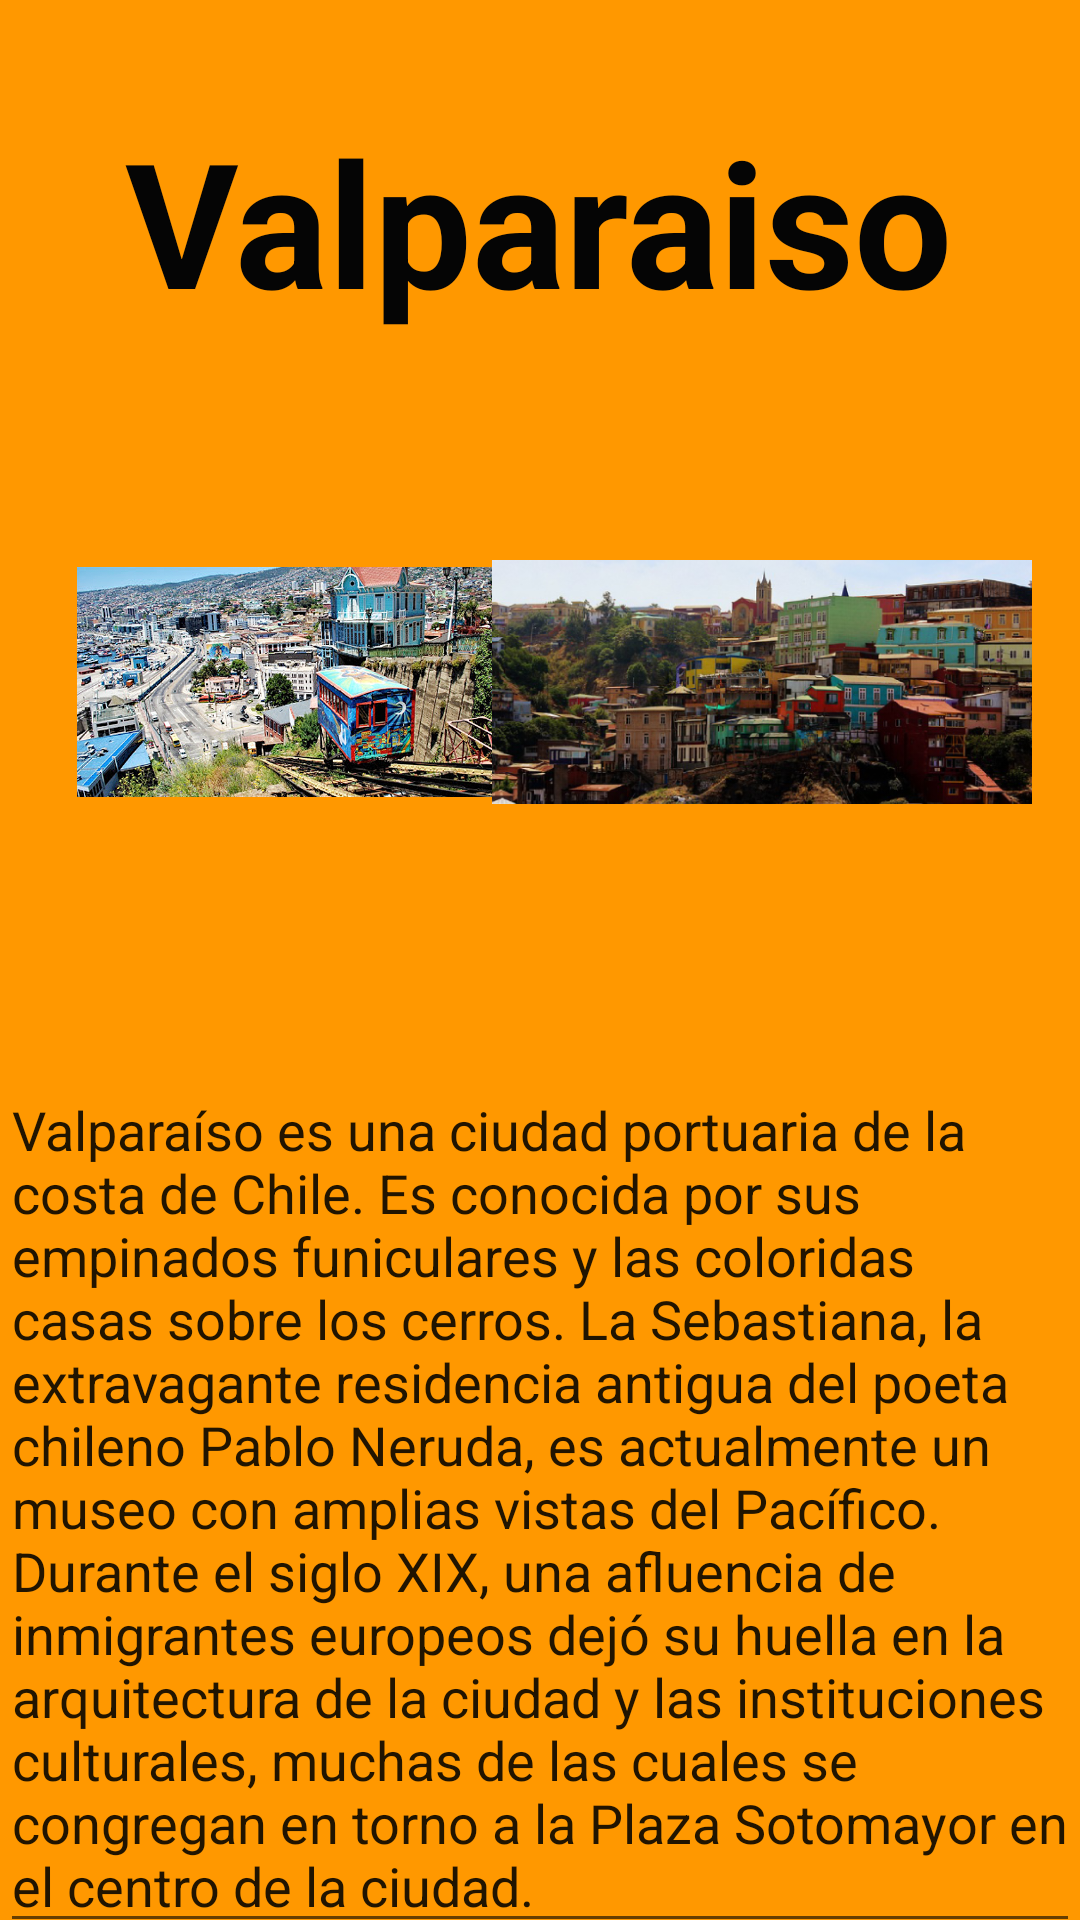

Write the Android layout XML for this screen, with the resource values it uses.
<!-- AndroidManifest.xml: application theme Theme.ViajandoVoy -->
<!-- res/layout/activity_valparaiso.xml -->
<?xml version="1.0" encoding="utf-8"?>
<androidx.constraintlayout.widget.ConstraintLayout xmlns:android="http://schemas.android.com/apk/res/android"
    xmlns:app="http://schemas.android.com/apk/res-auto"
    xmlns:tools="http://schemas.android.com/tools"
    android:layout_width="match_parent"
    android:layout_height="match_parent"
    android:background="@color/teal_200"
    android:backgroundTint="#FF9800"
    android:hapticFeedbackEnabled="false"
    tools:context=".Valparaiso">


    <TextView
        android:id="@+id/textView2"
        android:layout_width="wrap_content"
        android:layout_height="wrap_content"
        android:text="Valparaiso"
        android:textColor="#050505"
        android:textSize="58sp"
        android:textStyle="bold"
        app:layout_constraintBottom_toBottomOf="parent"
        app:layout_constraintEnd_toEndOf="parent"
        app:layout_constraintHorizontal_bias="0.497"
        app:layout_constraintStart_toStartOf="parent"
        app:layout_constraintTop_toTopOf="parent"
        app:layout_constraintVertical_bias="0.062" />

    <ImageView
        android:id="@+id/imageView6"
        android:layout_width="150dp"
        android:layout_height="150dp"
        android:layout_marginTop="40dp"
        app:layout_constraintEnd_toEndOf="parent"
        app:layout_constraintHorizontal_bias="0.122"
        app:layout_constraintStart_toStartOf="parent"
        app:layout_constraintTop_toBottomOf="@+id/textView2"
        app:srcCompat="@drawable/valpo" />

    <ImageView
        android:id="@+id/imageView8"
        android:layout_width="180dp"
        android:layout_height="150dp"
        android:layout_marginTop="40dp"
        android:layout_marginEnd="16dp"
        app:layout_constraintEnd_toEndOf="parent"
        app:layout_constraintTop_toBottomOf="@+id/textView2"
        app:srcCompat="@drawable/valparaiso" />

    <MultiAutoCompleteTextView
        android:id="@+id/multiAutoCompleteTextView2"
        android:layout_width="wrap_content"
        android:layout_height="wrap_content"
        android:layout_marginTop="52dp"
        android:text="Valparaíso es una ciudad portuaria de la costa de Chile. Es conocida por sus empinados funiculares y las coloridas casas sobre los cerros. La Sebastiana, la extravagante residencia antigua del poeta chileno Pablo Neruda, es actualmente un museo con amplias vistas del Pacífico. Durante el siglo XIX, una afluencia de inmigrantes europeos dejó su huella en la arquitectura de la ciudad y las instituciones culturales, muchas de las cuales se congregan en torno a la Plaza Sotomayor en el centro de la ciudad."
        app:layout_constraintEnd_toEndOf="parent"
        app:layout_constraintHorizontal_bias="0.0"
        app:layout_constraintStart_toStartOf="parent"
        app:layout_constraintTop_toBottomOf="@+id/imageView8" />

    <ImageButton
        android:id="@+id/imageButton4"
        android:layout_width="wrap_content"
        android:layout_height="wrap_content"
        android:onClick="Home"
        app:layout_constraintBottom_toBottomOf="parent"
        app:layout_constraintEnd_toEndOf="parent"
        app:layout_constraintStart_toStartOf="parent"
        app:layout_constraintTop_toBottomOf="@+id/multiAutoCompleteTextView2"
        app:srcCompat="?attr/homeAsUpIndicator" />

</androidx.constraintlayout.widget.ConstraintLayout>
<!-- resources referenced by this layout -->
<resources>
  <!-- drawable valparaiso: png bitmap (drawable-v24, 248485 bytes) -->
  <!-- drawable valpo: png bitmap (drawable-v24, 737356 bytes) -->
  <style name="Theme.ViajandoVoy" parent="Theme.MaterialComponents.DayNight.NoActionBar">
          
          <item name="colorPrimary">@color/purple_500</item>
          <item name="colorPrimaryVariant">@color/purple_700</item>
          <item name="colorOnPrimary">@color/white</item>
          
          <item name="colorSecondary">@color/teal_200</item>
          <item name="colorSecondaryVariant">@color/teal_700</item>
          <item name="colorOnSecondary">@color/black</item>
          
          <item name="android:statusBarColor" tools:targetApi="l">?attr/colorPrimaryVariant</item>
          
      </style>
  <!-- not gathered from this repository: default colours our renderer supplied (Android Studio template values) -->
  <color name="purple_500">#FF6200EE</color>
  <color name="purple_700">#FF3700B3</color>
  <color name="teal_200">#FF03DAC5</color>
  <color name="teal_700">#FF018786</color>
  <color name="black">#FF000000</color>
  <color name="white">#FFFFFFFF</color>
</resources>
